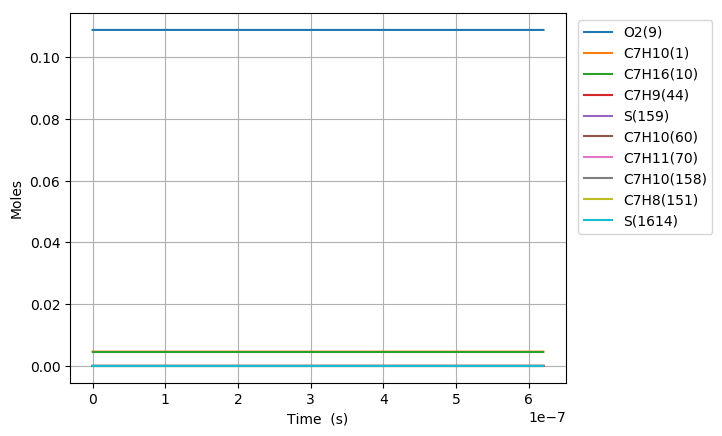

Data behind this chart, as committed beside it:
Time (s), Volume (m^3), H(11), O(12), OH(13), H2(14), H2O(15), Ar(16), He(17), HO2(18), H2O2(19), N2, Ne, C7H10(1), CO(2), CO2(3), CH4(4), C2H2(5), C4H4(6), C5H6(7), C5H5(8), O2(9), C7H16(10), C7H10(60)
0.0, 0.00378, 0.0, 0.0, 0.0, 0.0, 0.0, 0.0, 0.0, 0.0, 0.0, 0.8803, 0.0, 0.00463, 0.0, 0.0, 0.0, 0.0, 0.0, 0.0, 0.0, 0.1088, 0.00463, 0.0
5.155117071531565e-17, 0.00378, 3.4061629351322411e-25, 1.0296331007309888e-36, 1.0296286564588286e-36, 2.0045638255230362e-37, 6.1450918878624069e-46, 0.0, 0.0, 4.1594089112223049e-24, 3.3520956133900434e-38, 0.8803, 0.0, 0.00463, 1.0898675553581113e-92, 5.046656185873221e-116, 1.6914354705999408e-58, -6.8819883076974312e-174, 0.0, 0.0, 0.0, 0.1088, 0.00463, 1.6791925615360688e-16
1.443432780028838e-16, 0.00378, 9.5372609938979604e-25, 6.2189721292773921e-36, 6.2189596798957963e-36, 1.2107570564968834e-36, 7.2954558774699853e-45, 0.0, 0.0, 1.1651796166231273e-23, 2.0254568319678138e-37, 0.8803, 0.0, 0.00463, 2.4544594250816012e-90, 2.0508239621896133e-113, 1.2726697933242286e-56, 2.1189313584292636e-165, 0.0, 0.0, 0.0, 0.1088, 0.00463, 4.7017391752386165e-16
3.2992749257802014e-16, 0.00378, 2.1799476210946676e-24, 2.9941668759418177e-35, 2.9941640250267561e-35, 5.8292791922860714e-36, 7.1627277464071191e-44, 0.0, 0.0, 2.6658373928422962e-23, 9.7597597150050883e-37, 0.8803, 0.0, 0.00463, 1.0952842253782455e-87, 1.8278765752501993e-110, 1.0052621118454358e-54, 7.6065929141449971e-161, 0.0, 0.0, 0.0, 0.1088, 0.00463, 1.0746832414394946e-15
7.010959217282928e-16, 0.00378, 4.6323983022392945e-24, 1.3076330253979886e-34, 1.3076324148993854e-34, 2.5458038978671168e-35, 6.3353620773579636e-43, 0.0, 0.0, 5.6758729625703281e-23, 4.2694216272405163e-36, 0.8803, 0.0, 0.00463, 3.6307327316518952e-85, 1.2123055158757607e-107, 7.1711347290184688e-53, 2.0229005932123159e-156, 0.0, 0.0, 0.0, 0.1088, 0.00463, 2.2837018939718508e-15
1.4434327800288382e-15, 0.00378, 9.5373301989318182e-24, 5.4591286128440911e-34, 5.4591273168500974e-34, 1.0628267937618358e-34, 5.3252712182068714e-42, 0.0, 0.0, 1.1730813929729455e-22, 1.7883135413274994e-35, 0.8803, 0.0, 0.00463, 1.0492828105546973e-82, 7.0086908190500209e-105, 4.8310089628213635e-51, 4.1870798296586707e-152, 0.0, 0.0, 0.0, 0.1088, 0.00463, 4.7017392178456862e-15
2.9281064966299286e-15, 0.00378, 1.9347315998195309e-23, 2.2302477648681125e-33, 2.2302474700519594e-33, 4.3420251136151524e-34, 4.3660080173435879e-41, 0.0, 0.0, 2.3980093594074948e-22, 7.3541522459592288e-35, 0.8803, 0.0, 0.00463, 2.8344083025341588e-80, 3.7869485811405203e-102, 3.1535297827778613e-49, 7.6306218891916559e-148, 0.0, 0.0, 0.0, 0.1088, 0.00463, 9.537813940867842e-15
5.8974539298321096e-15, 0.00378, 3.8967774573481312e-23, 9.0151455050297819e-33, 9.0151446547716993e-33, 1.7551408877409805e-33, 3.53575327438069e-40, 0.0, 0.0, 4.9035595564932378e-22, 3.0116850829049e-34, 0.8803, 0.0, 0.00463, 7.3685093713891712e-78, 1.969101718526933e-99, 2.0150907430040187e-47, 1.2954962410985644e-143, 0.0, 0.0, 0.0, 0.1088, 0.00463, 1.9209963688312266e-14
1.1836148796236473e-14, 0.00378, 7.8210631341610248e-23, 3.6250528139604876e-32, 3.6250524466808038e-32, 7.0575439893184616e-33, 2.8459569109938751e-39, 0.0, 0.0, 1.0136923532656174e-21, 1.2423070701440372e-33, 0.8803, 0.0, 0.00463, 2.820693276305676e-75, 1.5066289665594627e-96, 1.2602881122947178e-45, 2.091945727151436e-138, 0.0, 0.0, 0.0, 0.1088, 0.00463, 3.8554264391191219e-14
2.37135385290452e-14, 0.00378, 1.5670403804200534e-22, 1.4538899992071233e-31, 1.4538898259762748e-31, 2.8305498726172276e-32, 2.2838209609047487e-38, 0.0, 0.0, 2.1488659442668942e-21, 5.2325279124035858e-33, 0.8803, 0.0, 0.00463, 6.8677022484049109e-73, 7.3420280856766331e-94, 7.6432393294379124e-44, 3.1019827297834627e-134, 0.0, 0.0, 0.0, 0.1088, 0.00463, 7.7242870647589241e-14
4.7468317994662654e-14, 0.00378, 3.1372111504848986e-22, 5.8237892362062905e-31, 5.8237914096312001e-31, 1.133822093947106e-31, 1.830026285529546e-37, 0.0, 0.0, 4.7700610298661039e-21, 2.2948376680796295e-32, 0.8803, 0.0, 0.00463, 1.5859081491571236e-70, 3.3912652095606966e-91, 4.409064469299622e-42, 4.1510082502512986e-130, 0.0, 0.0, 0.0, 0.1088, 0.00463, 1.5462010270557244e-13
9.497787692589755e-14, 0.00378, 6.2787244294894465e-22, 2.3315371136999413e-30, 2.3315569820657088e-30, 4.539223872992801e-31, 1.4654402828395948e-36, 0.0, 0.0, 1.1391780854506937e-20, 1.0757372316103197e-31, 0.8803, 0.0, 0.00463, 3.3834623290907885e-68, 1.447280259071428e-88, 2.3521277796693494e-40, 4.7565441470176488e-126, 0.0, 0.0, 0.0, 0.1088, 0.00463, 3.0937464604007828e-13
1.4248743585713246e-13, 0.00378, 9.421372433003704e-22, 4.9561897569393911e-30, 4.9562959431791801e-30, 9.6491086600548949e-31, 4.1915759075401171e-36, 0.0, 0.0, 1.9369876048941395e-20, 2.5147797274212724e-31, 0.8803, 0.0, 0.00463, 1.9915783158696645e-67, 9.9463197961318788e-88, 1.2177200424816197e-39, 3.4316578920582479e-125, 0.0, 0.0, 0.0, 0.1088, 0.00463, 4.6412926953316358e-13
1.8999699478836737e-13, 0.00378, 1.2565119834752343e-21, 8.4566431224481835e-30, 8.4569944580917572e-30, 1.6464072737506588e-30, 8.8432178114839104e-36, 0.0, 0.0, 2.8682440371196113e-20, 4.6458741531393508e-31, 0.8803, 0.0, 0.00463, 1.1165158752540075e-66, 5.7593517458346577e-87, 3.9749877889747923e-39, 5.9802248809164183e-124, 0.0, 0.0, 0.0, 0.1088, 0.00463, 6.188839740323189e-13
2.850161126508372e-13, 0.00378, 1.8855091469740219e-21, 1.7513914114480902e-29, 1.7515668233141122e-29, 3.4097496278100932e-30, 2.4161137540305719e-35, 0.0, 0.0, 5.037538995964521e-20, 1.0834426525884744e-30, 0.8803, 0.0, 0.00463, 1.6810292856437768e-65, 9.7604317692883382e-86, 1.9632169114796069e-38, 1.5897449257239799e-121, 0.0, 0.0, 0.0, 0.1088, 0.00463, 9.2839357543643662e-13
3.80035230513307e-13, 0.00378, 2.5148835056987594e-21, 2.9794228026595764e-29, 2.9799758762054864e-29, 5.8005799126560278e-30, 5.0566166265025137e-35, 0.0, 0.0, 7.6807719848595709e-20, 2.0371212408506358e-30, 0.8803, 0.0, 0.00463, 7.9755561070376555e-65, 5.2408284685802263e-85, 6.1628117385763994e-38, 1.5359646636728198e-120, 0.0, 0.0, 0.0, 0.1088, 0.00463, 1.2379034805357938e-12
4.750543483757768e-13, 0.00378, 3.1446417541718912e-21, 4.552965023069577e-29, 4.554397697862424e-29, 8.8640784909874818e-30, 9.2077495346895858e-35, 0.0, 0.0, 1.0819251596219585e-19, 3.4126735736955989e-30, 0.8803, 0.0, 0.00463, 3.0560117790570986e-64, 2.1746167602750571e-84, 1.5923143967405804e-37, 1.3394658251235957e-119, 0.0, 0.0, 0.0, 0.1088, 0.00463, 1.5474137148516972e-12
6.650925841007164e-13, 0.00378, 4.4052151980072942e-21, 8.7594272667887562e-29, 8.7680708431480005e-29, 1.7053557685954444e-29, 2.4332280994644732e-34, 0.0, 0.0, 1.8539543302466897e-19, 7.8658348900298226e-30, 0.8803, 0.0, 0.00463, 4.5228829078832288e-63, 5.4337235025281106e-83, 9.5754842151014332e-37, 2.9584683251838786e-117, 0.0, 0.0, 0.0, 0.1088, 0.00463, 2.166435207987127e-12
8.361269962531621e-13, 0.00378, 5.5408613879376713e-21, 1.3747211125821308e-28, 1.377352647808512e-28, 2.6764176809046017e-29, 4.7184199907526206e-34, 0.0, 0.0, 2.7082210455902965e-19, 1.4070642515826649e-29, 0.8803, 0.0, 0.00463, 2.0600096570124859e-62, 2.814596440955943e-82, 2.9127730396527858e-36, 3.4983087402951268e-116, 0.0, 0.0, 0.0, 0.1088, 0.00463, 2.7235557181002968e-12
1e-12, 0.00378, 6.629865371439766e-21, 1.9595015117763854e-28, 1.9658747981134978e-28, 3.8149152508286084e-29, 7.9596909638191223e-34, 0.0, 0.0, 3.662486600533059e-19, 2.2365889251690902e-29, 0.8803, 0.0, 0.00463, 6.7133188424136956e-62, 1.0597723264688814e-81, 7.0516943931698481e-36, 1.8811203673762745e-115, 0.0, 0.0, 0.0, 0.1088, 0.00463, 3.2573499876276011e-12
1.0071614084056078e-12, 0.00378, 6.6774761745683945e-21, 1.9874424408586822e-28, 1.9940249646747986e-28, 3.8693129017537771e-29, 8.1248105754741529e-34, 0.0, 0.0, 3.7072189573658096e-19, 2.2780851565029524e-29, 0.8803, 0.0, 0.00463, 6.9861458759438725e-62, 1.1062988889622091e-81, 7.283131471794925e-36, 1.9753661774403805e-115, 0.0, 0.0, 0.0, 0.1088, 0.00463, 3.2806773355137917e-12
1.1781958205580534e-12, 0.00378, 7.8149821986346206e-21, 2.7141999732741008e-28, 2.7283929410285221e-28, 5.2842230064661568e-29, 1.2873132971041169e-33, 0.0, 0.0, 4.8461920764566005e-19, 3.436052973832516e-29, 0.8803, 0.0, 0.00463, 2.0075730277809353e-61, 3.5142336437602435e-81, 1.5700782890232475e-35, 1.1582570896373268e-114, 0.0, 0.0, 0.0, 0.1088, 0.00463, 3.8378000566069215e-12
1.349230232710499e-12, 0.00378, 8.9533101949576459e-21, 3.555078204665449e-28, 3.5826593646362596e-28, 6.9213125024550465e-29, 1.919716808072539e-33, 0.0, 0.0, 6.1208890378295151e-19, 4.9178075594050048e-29, 0.8803, 0.0, 0.00463, 5.047354977071503e-61, 9.6454077069039545e-81, 3.0509191156423936e-35, 5.7242920294751476e-114, 0.0, 0.0, 0.0, 0.1088, 0.00463, 4.394923872256205e-12
1.6912990570153904e-12, 0.00378, 1.1232234117321042e-20, 5.579472296671708e-28, 5.6625667799772541e-28, 1.0862566118506874e-28, 3.7440028961672326e-33, 0.0, 0.0, 9.0653568387969848e-19, 8.9800731727503948e-29, 0.8803, 0.0, 0.00463, 2.4206884278100615e-60, 5.4251265915042713e-80, 9.1918661252863882e-35, 1.014666785593342e-112, 0.0, 0.0, 0.0, 0.1088, 0.00463, 5.5091747327034619e-12
1.9991609988897927e-12, 0.00378, 1.3285572575490677e-20, 7.7924477543483319e-28, 7.9809000751285275e-28, 1.5170965249150657e-28, 6.1654859729726753e-33, 0.0, 0.0, 1.2148785548576989e-18, 1.4087477537002188e-28, 0.8803, 0.0, 0.00463, 7.5870749944479295e-60, 1.9261633945951251e-79, 2.0848877497571455e-34, 6.9010477613553942e-112, 0.0, 0.0, 0.0, 0.1088, 0.00463, 6.5120040884152641e-12
2.338867986763599e-12, 0.00378, 1.5553576675088652e-20, 1.0664717355287283e-27, 1.1074922630263247e-27, 2.0762931544600589e-28, 9.8966397967924664e-33, 0.0, 0.0, 1.6011541348441304e-18, 2.157230347615574e-28, 0.8803, 0.0, 0.00463, 2.2527946650618401e-59, 6.5362221222037861e-79, 4.5390225177525437e-34, 4.5023418587047484e-111, 0.0, 0.0, 0.0, 0.1088, 0.00463, 7.6185692511656476e-12
2.6785749746374053e-12, 0.00378, 1.7823765072690609e-20, 1.3988987669993714e-27, 1.4795610663373382e-27, 2.7234889489219168e-28, 1.496741708844788e-32, 0.0, 0.0, 2.0345541510522668e-18, 3.1250148966997047e-28, 0.8803, 0.0, 0.00463, 5.7739132690264922e-59, 1.8817601315504163e-78, 8.927394874302771e-34, 2.1468596432879261e-110, 0.0, 0.0, 0.0, 0.1088, 0.00463, 8.725138171172161e-12
3.0182819625112116e-12, 0.00378, 2.0095996079125644e-20, 1.7765681225295761e-27, 1.9231730890141555e-27, 3.4587661740524644e-28, 2.164151758916274e-32, 0.0, 0.0, 2.514244030719119e-18, 4.3374003339941625e-28, 0.8803, 0.0, 0.00463, 1.3243648345301852e-58, 4.7837397983374403e-78, 1.6229448593929767e-33, 8.5856444302905186e-110, 0.0, 0.0, 0.0, 0.1088, 0.00463, 9.8317106367734857e-12
3.357988950385018e-12, 0.00378, 2.2370168298826821e-20, 2.1995192897745295e-27, 2.4498356934775161e-27, 4.2822017124140752e-28, 3.0222155189678469e-32, 0.0, 0.0, 3.0396373358201855e-18, 5.8192400209583434e-28, 0.8803, 0.0, 0.00463, 2.7856986987935711e-58, 1.1043639116700175e-77, 2.7717284411744507e-33, 3.0088540872972013e-109, 0.0, 0.0, 0.0, 0.1088, 0.00463, 1.093828643568297e-11
3.697695938258824e-12, 0.00378, 2.4646205977038091e-20, 2.6677899822552658e-27, 3.0740183747164626e-27, 5.1938689925454657e-28, 4.1063541043225088e-32, 0.0, 0.0, 3.6103045057360766e-18, 7.5951596866601781e-28, 0.8803, 0.0, 0.00463, 5.4630757769570308e-58, 2.3592255153733928e-77, 4.4992669246482092e-33, 9.4371391957173269e-109, 0.0, 0.0, 0.0, 0.1088, 0.00463, 1.2044865360376968e-11
4.037402926132631e-12, 0.00378, 2.6924049088286545e-20, 3.1814167868821307e-27, 3.8130680204181253e-27, 6.1938392496146651e-28, 5.4574856904171328e-32, 0.0, 0.0, 4.2259115044926158e-18, 9.6896655108918141e-28, 0.8803, 0.0, 0.00463, 1.0080759643829739e-57, 4.6992457644408164e-77, 6.9977797108801092e-33, 2.668123522869906e-108, 0.0, 0.0, 0.0, 0.1088, 0.00463, 1.3151447209886046e-11
4.377109914006437e-12, 0.00378, 2.9203653248131625e-20, 3.7404351152998843e-27, 4.6883968228829267e-27, 7.2821814306946751e-28, 7.1250102465904293e-32, 0.0, 0.0, 4.8862186235076337e-18, 1.2127152043360474e-27, 0.8803, 0.0, 0.00463, 1.7726521330253802e-57, 8.8805980896082418e-77, 1.0504787638477866e-32, 6.9690028014039717e-108, 0.0, 0.0, 0.0, 0.1088, 0.00463, 1.4258031793160335e-11
5.0565238897540496e-12, 0.00378, 3.3768005248832464e-20, 4.9947846764718053e-27, 6.9539679143617159e-27, 9.7242509019854829e-28, 1.1656862877873459e-31, 0.0, 0.0, 6.3401992091091596e-18, 1.8128410645047633e-27, 0.8803, 0.0, 0.00463, 4.8953556307121644e-57, 2.8205222920797446e-76, 2.172233229830033e-32, 4.1650836439212549e-107, 0.0, 0.0, 0.0, 0.1088, 0.00463, 1.6471208445624545e-11
5.735937865501662e-12, 0.00378, 3.8339070800356177e-20, 6.4311075342196084e-27, 1.013748122287188e-26, 1.2520600899907815e-27, 1.8340502676736005e-31, 0.0, 0.0, 7.9712948178093563e-18, 2.5793134217938729e-27, 0.8803, 0.0, 0.00463, 1.2029415652244011e-56, 7.9299464132003986e-76, 4.1117726154812746e-32, 2.0080268234134111e-106, 0.0, 0.0, 0.0, 0.1088, 0.00463, 1.8684394007642678e-11
6.415351841249275e-12, 0.00378, 4.2916688844487668e-20, 8.049668386189125e-27, 1.456849257778813e-26, 1.5671746797937003e-27, 2.8007731815708834e-31, 0.0, 0.0, 9.7787163035222021e-18, 3.531553886327607e-27, 0.8803, 0.0, 0.00463, 2.6490830259713096e-56, 1.9540905061996045e-75, 7.2359519397561991e-32, 7.5268167845882516e-106, 0.0, 0.0, 0.0, 0.1088, 0.00463, 2.0897587287770332e-11
7.7741797927445e-12, 0.00378, 5.2091164851879493e-20, 1.1834528769334468e-26, 2.9154484214916657e-26, 2.3040421411580608e-27, 6.2022023919330046e-31, 0.0, 0.0, 1.3920587877340936e-17, 6.0711039484361104e-27, 0.8803, 0.0, 0.00463, 1.0674585188917679e-55, 1.0051819364274335e-74, 1.924947157970535e-31, 9.5848412919077628e-105, 0.0, 0.0, 0.0, 0.1088, 0.00463, 2.5323993199225243e-11
8.897885190004568e-12, 0.00378, 5.9697081927536981e-20, 1.5517369650074548e-26, 4.9650545032922784e-26, 3.0210476852580834e-27, 1.13179618659222e-30, 0.0, 0.0, 1.7874523084313307e-17, 8.9021076743931175e-27, 0.8803, 0.0, 0.00463, 2.7394800532809492e-55, 2.9398565953508708e-74, 3.7972336507668625e-31, 4.5373740464532383e-104, 0.0, 0.0, 0.0, 0.1088, 0.00463, 2.8984498627674648e-11
1e-11, 0.00378, 6.7173187913676412e-20, 1.961679481557129e-26, 8.0897916608312918e-26, 3.8191573315884008e-27, 1.9673332193327205e-30, 0.0, 0.0, 2.2215942836881001e-17, 1.2412637089442981e-26, 0.8803, 0.0, 0.00463, 6.1909993676308088e-55, 7.4715999861160497e-74, 6.8238444846335769e-31, 1.7526721273504296e-103, 0.0, 0.0, 0.0, 0.1088, 0.00463, 3.2574682434033602e-11
1.0021590587264635e-11, 0.00378, 6.7319805390850343e-20, 1.9701930193724521e-26, 8.1643402978231953e-26, 3.8357321845986517e-27, 1.9878167567507793e-30, 0.0, 0.0, 2.2305566137669414e-17, 1.2489232946364086e-26, 0.8803, 0.0, 0.00463, 6.2822673552565383e-55, 7.5958666432177252e-74, 6.897497162567891e-31, 1.7918180117690586e-103, 0.0, 0.0, 0.0, 0.1088, 0.00463, 3.2645014733339727e-11
1.1145295984524703e-11, 0.00378, 7.4959065973668278e-20, 2.4389309566371659e-26, 1.2967465415702293e-25, 4.748309651378174e-27, 3.3646862030789513e-30, 0.0, 0.0, 2.721239149456055e-17, 1.6921038955400577e-26, 0.8803, 0.0, 0.00463, 1.3153503453754181e-54, 1.7579149530541958e-73, 1.1735179254461234e-30, 6.2153885306822257e-103, 0.0, 0.0, 0.0, 0.1088, 0.00463, 3.6305539105285912e-11
1.226900138178477e-11, 0.00378, 8.2614610470736732e-20, 2.9580588651752889e-26, 1.9944043398944881e-25, 5.7589905384806043e-27, 5.5072670537782796e-30, 0.0, 0.0, 3.2593665777681658e-17, 2.2286393902128754e-26, 0.8803, 0.0, 0.00463, 2.56232369007443e-54, 3.7404609401473678e-73, 1.8950470992831679e-30, 1.9181409848722823e-102, 0.0, 0.0, 0.0, 0.1088, 0.00463, 3.9966069871152368e-11
1.3392706779044838e-11, 0.00378, 9.0286197492599938e-20, 3.5276832138327627e-26, 2.9786564621121606e-25, 6.8679821458012525e-27, 8.742049763581465e-30, 0.0, 0.0, 3.8448048602371986e-17, 2.8674462813081564e-26, 0.8803, 0.0, 0.00463, 4.7071276327419993e-54, 7.443107151834179e-73, 2.9323136951649221e-30, 5.3769299563623507e-102, 0.0, 0.0, 0.0, 0.1088, 0.00463, 4.3626605556883974e-11
1.5640117573564975e-11, 0.00378, 1.0567659261553303e-19, 4.8188401378310617e-26, 6.1486158475555628e-25, 9.3817131529284318e-27, 2.0290351068610324e-29, 0.0, 0.0, 5.1570881135050887e-17, 4.4876759968364836e-26, 0.8803, 0.0, 0.00463, 1.3823849902536816e-53, 2.5228650977878537e-72, 6.3397455667363377e-30, 3.4742508821731033e-101, 0.0, 0.0, 0.0, 0.1088, 0.00463, 5.0947687069138772e-11
1.788752836808511e-11, 0.00378, 1.2112855815098541e-19, 6.3132242179091496e-26, 1.164257308164634e-24, 1.2291104104034591e-26, 4.2862150692520688e-29, 0.0, 0.0, 6.657057134106864e-17, 6.6247032079099211e-26, 0.8803, 0.0, 0.00463, 3.5030531374684493e-53, 7.2180892011450033e-72, 1.2341640524772074e-29, 1.6433086297251842e-100, 0.0, 0.0, 0.0, 0.1088, 0.00463, 5.8268777023954964e-11
2.0134939162605246e-11, 0.00378, 1.3664055845558594e-19, 8.01163527923215e-26, 2.0568157052966177e-24, 1.5597712306684356e-26, 8.3831510069677597e-29, 0.0, 0.0, 8.3437182166126031e-17, 9.3509259764782144e-26, 0.8803, 0.0, 0.00463, 7.9470026805393556e-53, 1.821845455395214e-71, 2.219582345639361e-29, 6.4370887902111009e-100, 0.0, 0.0, 0.0, 0.1088, 0.00463, 6.5589871585153963e-11
2.238234995712538e-11, 0.00378, 1.5221114208843814e-19, 9.9148539698363729e-26, 3.4333992501296469e-24, 1.9303057733420618e-26, 1.5388418797649784e-28, 0.0, 0.0, 1.021610352805895e-16, 1.2739205897979241e-25, 0.8803, 0.0, 0.00463, 1.6554131044255422e-52, 4.1850894527368599e-71, 3.7508232474526848e-29, 2.2177360456625516e-99, 0.0, 0.0, 0.0, 0.1088, 0.00463, 7.2910968006769478e-11
2.4629760751645517e-11, 0.00378, 1.6783890864806545e-19, 1.2023643528913031e-25, 5.4673548174968348e-24, 2.3408626464367976e-26, 2.678301643382463e-28, 0.0, 0.0, 1.2273260780691255e-16, 1.6862851231103817e-25, 0.8803, 0.0, 0.00463, 3.2189461211872819e-52, 8.9173330690122881e-71, 6.026309014403691e-29, 6.8708879507013312e-99, 0.0, 0.0, 0.0, 0.1088, 0.00463, 8.0232064131550623e-11
2.6877171546165652e-11, 0.00378, 1.8352252154685547e-19, 1.4338749524076771e-25, 8.3670972367327575e-24, 2.7915870175727958e-26, 4.4544968292256429e-28, 0.0, 0.0, 1.4514256240280559e-16, 2.1795622120375735e-25, 0.8803, 0.0, 0.00463, 5.910129254461007e-52, 1.7840208566460982e-70, 9.2855414438856671e-29, 1.940470017204574e-98, 0.0, 0.0, 0.0, 0.1088, 0.00463, 8.7553158650640519e-11
2.912458234068579e-11, 0.00378, 1.9926071540023629e-19, 1.6860899499656951e-25, 1.2379028113906353e-23, 3.2826205455055664e-26, 7.1240449143052989e-28, 0.0, 0.0, 1.6938179049471376e-16, 2.7611744486176798e-25, 0.8803, 0.0, 0.00463, 1.033502237370402e-51, 3.3807891037113384e-70, 1.3812752868122066e-28, 5.0519348133813817e-98, 0.0, 0.0, 0.0, 0.1088, 0.00463, 9.4874251112696866e-11
3.244155730365186e-11, 0.00378, 2.2258600935311413e-19, 2.0963157583528435e-25, 2.0953519149098435e-23, 4.0812830856981816e-26, 1.3414383441942469e-27, 0.0, 0.0, 2.0848014447889667e-16, 3.7968027185053084e-25, 0.8803, 0.0, 0.00463, 2.1926000769796732e-51, 8.0235872414316928e-70, 2.3531117289109885e-28, 1.8863415230684047e-97, 0.0, 0.0, 0.0, 0.1088, 0.00463, 1.0567951665210205e-10
3.575853226661793e-11, 0.00378, 2.4602375803700796e-19, 2.5520189582749045e-25, 3.3685804201947483e-23, 4.9684851176459369e-26, 2.3769876086884509e-27, 0.0, 0.0, 2.5151583726218077e-16, 5.0653241554638416e-25, 0.8803, 0.0, 0.00463, 4.3200952265671361e-51, 1.7518667659625695e-69, 3.8027713818636417e-28, 6.1436929349568626e-97, 0.0, 0.0, 0.0, 0.1088, 0.00463, 1.1648477648899783e-10
3.9075507229584e-11, 0.00378, 2.6957033248544022e-19, 3.0534146451572319e-25, 5.1894472133885652e-23, 5.9446454538704005e-26, 4.0034852488652387e-27, 0.0, 0.0, 2.984616417961871e-16, 6.5911452310096563e-25, 0.8803, 0.0, 0.00463, 8.003141857921153e-51, 3.5600318470695547e-69, 5.8845687742943527e-28, 1.7690994775004822e-96, 0.0, 0.0, 0.0, 0.1088, 0.00463, 1.272900300799192e-10
4.239248219255007e-11, 0.00378, 2.9322226204210147e-19, 3.6007110670381746e-25, 7.7130855358371079e-23, 7.0101695760691315e-26, 6.4596340250706573e-27, 0.0, 0.0, 3.4929109993350001e-16, 8.3988821053461933e-25, 0.8803, 0.0, 0.00463, 1.4078120698225013e-50, 6.8082677024336714e-69, 8.7810679199542883e-28, 4.6288472959969136e-96, 0.0, 0.0, 0.0, 0.1088, 0.00463, 1.3809527710181942e-10
4.570945715551614e-11, 0.00378, 3.1697622657443281e-19, 4.1941098539079797e-25, 1.1119682966196402e-22, 8.1654500816063856e-26, 1.0048886870670066e-26, 0.0, 0.0, 4.039785041916976e-16, 1.0513361660109755e-24, 0.8803, 0.0, 0.00463, 2.3707486269063126e-50, 1.2374347177149693e-68, 1.2705532879542451e-27, 1.1213905915333349e-95, 0.0, 0.0, 0.0, 0.1088, 0.00463, 1.489005173489241e-10
5.2343407081448274e-11, 0.00378, 3.6477766690740062e-19, 5.5199902097469665e-25, 2.1435670828160993e-22, 1.0746790605341583e-25, 2.2237340673787988e-26, 0.0, 0.0, 5.2482774288235063e-16, 1.5762888440528122e-24, 0.8803, 0.0, 0.00463, 6.0563797229975427e-50, 3.6345203014556203e-68, 2.4656982249265772e-27, 5.6723224907582878e-95, 0.0, 0.0, 0.0, 0.1088, 0.00463, 1.7051097732214823e-10
5.897735700738041e-11, 0.00378, 4.1295079596136657e-19, 7.0325469010651332e-25, 3.8119127678542295e-22, 1.3691570577668009e-25, 4.4659288778138899e-26, 0.0, 0.0, 6.6081734159481085e-16, 2.2542467246259419e-24, 0.8803, 0.0, 0.00463, 1.378166161958908e-49, 9.3215133824967428e-68, 4.4119069010216962e-27, 2.2647422246096038e-94, 0.0, 0.0, 0.0, 0.1088, 0.00463, 1.9212140996964617e-10
6.561130693331255e-11, 0.00378, 4.6147371523980546e-19, 8.7331810349798994e-25, 6.3614602046955836e-22, 1.700251817676314e-25, 8.3062120856073317e-26, 0.0, 0.0, 8.1176547017922358e-16, 3.1058100528851936e-24, 0.8803, 0.0, 0.00463, 2.8623959358887622e-49, 2.1479216506535182e-67, 7.4059876561391397e-27, 7.6752015557036988e-94, 0.0, 0.0, 0.0, 0.1088, 0.00463, 2.1373181525303348e-10
7.224525685924469e-11, 0.00378, 5.1032629667531885e-19, 1.062321285026724e-24, 1.0086263639169125e-21, 2.0682204142639413e-25, 1.4528382066034433e-25, 0.0, 0.0, 9.774996909979097e-16, 4.1518985271452428e-24, 0.8803, 0.0, 0.00463, 5.5333965329259619e-49, 4.5599672416099706e-67, 1.1809160713292543e-26, 2.3242313827087971e-93, 0.0, 0.0, 0.0, 0.1088, 0.00463, 2.3534219298883033e-10
7.887920678517683e-11, 0.00378, 5.5949001229065624e-19, 1.2703888949267643e-24, 1.5332120474421127e-21, 2.4733055856621497e-25, 2.4167120596101909e-25, 0.0, 0.0, 1.1578561247748671e-15, 5.4137456648045821e-24, 0.8803, 0.0, 0.00463, 1.0092633216826418e-48, 9.0701981553797857e-67, 1.8051287584350543e-26, 6.4303480981804728e-93, 0.0, 0.0, 0.0, 0.1088, 0.00463, 2.5695254310637124e-10
8.551315671110897e-11, 0.00378, 6.0894784803425628e-19, 1.4976387170689067e-24, 2.2497571873124226e-21, 2.91573668279911e-25, 3.8545086004053403e-25, 0.0, 0.0, 1.3526790894783778e-15, 6.9128948918933393e-24, 0.8803, 0.0, 0.00463, 1.7532221218922789e-48, 1.7086490075833089e-66, 2.6633598148137367e-26, 1.644893816421056e-92, 0.0, 0.0, 0.0, 0.1088, 0.00463, 2.7856286567408159e-10
... 214 more rows
